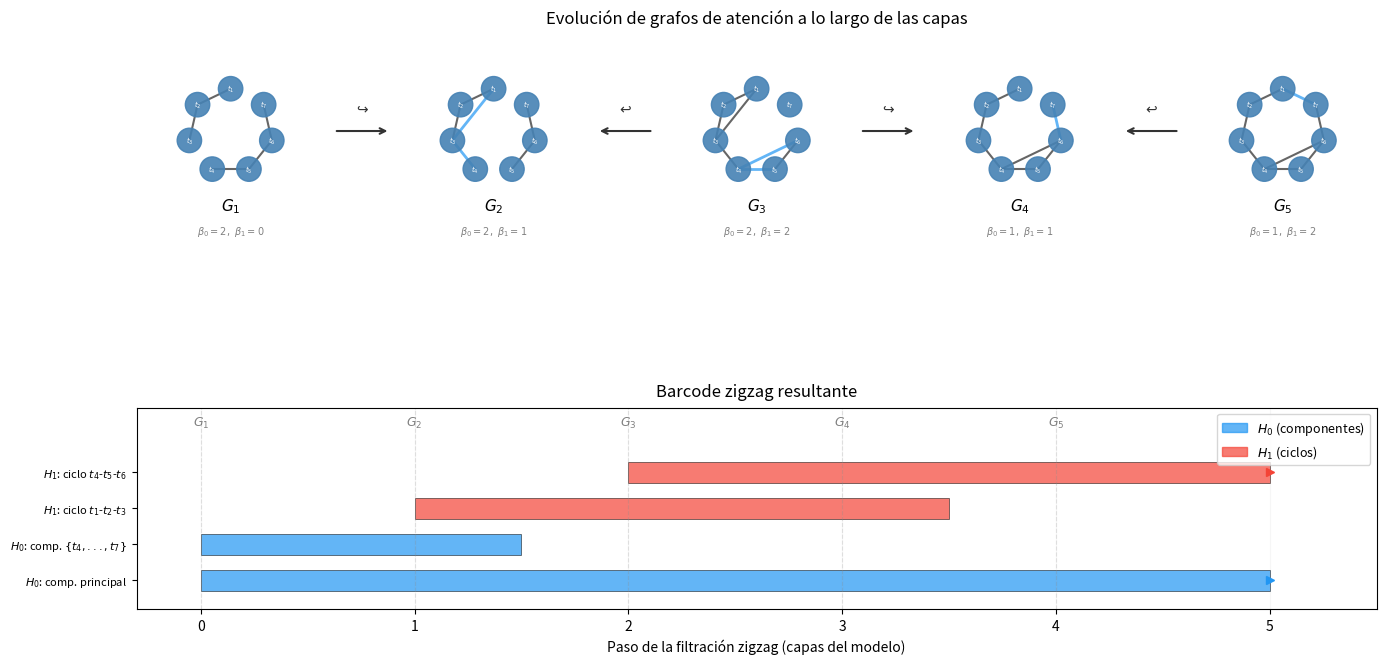

Write Python code to recreate this figure. (Note: this script raises an exception after producing the figure.)
"""
Figura 4.X: Pipeline de HalluZig - Filtración zigzag sobre grafos de atención.
Genera una figura con dos filas:
  Fila superior: secuencia de 5 grafos de atención (G1...G5) con grafos unión intercalados
                 y flechas zigzag
  Fila inferior: barcode zigzag resultante (H0 y H1)

Datos sintéticos diseñados para mostrar evolución topológica realista.
"""

import numpy as np
import matplotlib.pyplot as plt
import matplotlib.patches as mpatches
import networkx as nx

np.random.seed(123)

# --- Configuración ---
T = 7  # tokens
n_layers = 5  # capas (grafos G1..G5)
tokens = [f'$t_{i+1}$' for i in range(T)]

# Posiciones fijas para todos los grafos (circular)
angles = np.linspace(0, 2*np.pi, T, endpoint=False) + np.pi/2
base_pos = {i: (np.cos(a), np.sin(a)) for i, a in enumerate(angles)}

# --- Generar grafos sintéticos con evolución topológica ---
# Diseñados para que:
# - G1: componentes separadas, sin ciclos
# - G2: se forma un ciclo, se conectan componentes
# - G3: el ciclo persiste, aparece otro
# - G4: un ciclo desaparece, el otro persiste
# - G5: todo conectado, un ciclo persiste

edges_per_layer = [
    # G1: dos componentes {0,1,2} y {3,4,5,6}, sin ciclos
    [(0,1), (1,2), (3,4), (4,5), (5,6)],
    # G2: se conectan las componentes, aparece ciclo 0-1-2-0
    [(0,1), (1,2), (2,0), (2,3), (4,5), (5,6)],
    # G3: ciclo 0-1-2 persiste, aparece ciclo 3-4-5-3
    [(0,1), (1,2), (2,0), (2,3), (3,4), (4,5), (5,3)],
    # G4: ciclo 0-1-2 desaparece (pierde arista 2-0), ciclo 3-4-5 persiste
    [(0,1), (1,2), (2,3), (3,4), (4,5), (5,3), (5,6)],
    # G5: ciclo 3-4-5 persiste, nueva conexión 6-0
    [(0,1), (1,2), (2,3), (3,4), (4,5), (5,3), (5,6), (6,0)],
]

# Colores para aristas nuevas vs persistentes
def get_edge_sets(layer_idx):
    """Devuelve edges del grafo actual"""
    return set(tuple(sorted(e)) for e in edges_per_layer[layer_idx])

# --- Crear figura ---
fig = plt.figure(figsize=(16, 8))

# Layout: fila superior para grafos, fila inferior para barcode
gs = fig.add_gridspec(2, 1, height_ratios=[1.6, 1], hspace=0.35)
gs_top = gs[0].subgridspec(1, 1)
gs_bot = gs[1].subgridspec(1, 1)

ax_graphs = fig.add_subplot(gs_top[0])
ax_barcode = fig.add_subplot(gs_bot[0])

# ============================================================
# FILA SUPERIOR: Grafos con flechas zigzag
# ============================================================
graph_spacing = 2.8
scale = 0.45
y_offset = 0.0

for layer_idx in range(n_layers):
    x_center = layer_idx * graph_spacing
    sub_pos = {i: (x * scale + x_center, y * scale + y_offset)
               for i, (x, y) in base_pos.items()}

    edges = edges_per_layer[layer_idx]
    edge_set = get_edge_sets(layer_idx)

    # Determinar aristas nuevas vs heredadas
    if layer_idx > 0:
        prev_set = get_edge_sets(layer_idx - 1)
        new_edges = edge_set - prev_set
        kept_edges = edge_set & prev_set
        lost_from_prev = prev_set - edge_set
    else:
        new_edges = edge_set
        kept_edges = set()

    # Dibujar aristas
    for e in edges:
        i, j = e
        x1, y1 = sub_pos[i]
        x2, y2 = sub_pos[j]
        e_sorted = tuple(sorted(e))
        if e_sorted in new_edges and layer_idx > 0:
            # Arista nueva: azul
            ax_graphs.plot([x1, x2], [y1, y2], '-', color='#2196F3',
                          alpha=0.7, linewidth=2.0, zorder=1)
        else:
            # Arista persistente o inicial: negro
            ax_graphs.plot([x1, x2], [y1, y2], 'k-',
                          alpha=0.6, linewidth=1.5, zorder=1)

    # Dibujar nodos
    for i in range(T):
        circle = plt.Circle(sub_pos[i], 0.13, color='steelblue', alpha=0.9, zorder=3)
        ax_graphs.add_patch(circle)
        ax_graphs.text(sub_pos[i][0], sub_pos[i][1], tokens[i], ha='center', va='center',
                      fontsize=5, color='white', fontweight='bold', zorder=4)

    # Etiqueta del grafo
    ax_graphs.text(x_center, y_offset - 0.85,
                  f'$G_{{{layer_idx+1}}}$', ha='center', fontsize=11, fontweight='bold')

    # Info topológica debajo
    # Calcular H0 y H1 manualmente
    G = nx.Graph()
    G.add_nodes_from(range(T))
    G.add_edges_from(edges)
    n_components = nx.number_connected_components(G)
    n_cycles = len(edges) - (T - n_components)  # e - v + c
    ax_graphs.text(x_center, y_offset - 1.1,
                  f'$\\beta_0={n_components},\\ \\beta_1={n_cycles}$',
                  ha='center', fontsize=7, color='gray')

    # Flechas zigzag entre grafos
    if layer_idx < n_layers - 1:
        arrow_x = x_center + graph_spacing / 2
        # Flecha derecha (hookrightarrow)
        if layer_idx % 2 == 0:
            ax_graphs.annotate('', xy=(arrow_x + 0.3, y_offset),
                             xytext=(arrow_x - 0.3, y_offset),
                             arrowprops=dict(arrowstyle='->', color='#333', lw=1.5))
            ax_graphs.text(arrow_x, y_offset + 0.2, '$\\hookrightarrow$',
                         ha='center', fontsize=10, color='#333')
        else:
            ax_graphs.annotate('', xy=(arrow_x - 0.3, y_offset),
                             xytext=(arrow_x + 0.3, y_offset),
                             arrowprops=dict(arrowstyle='->', color='#333', lw=1.5))
            ax_graphs.text(arrow_x, y_offset + 0.2, '$\\hookleftarrow$',
                         ha='center', fontsize=10, color='#333')

ax_graphs.set_xlim(-1.0, (n_layers - 1) * graph_spacing + 1.0)
ax_graphs.set_ylim(-1.5, 1.0)
ax_graphs.set_aspect('equal')
ax_graphs.axis('off')
ax_graphs.set_title('Evolución de grafos de atención a lo largo de las capas',
                    fontsize=12, pad=10)

# ============================================================
# FILA INFERIOR: Barcode zigzag
# ============================================================
# Barcode sintético coherente con los grafos diseñados
# H0: componentes que se fusionan
# H1: ciclos que aparecen y desaparecen

colors_dim = ['#2196F3', '#F44336']

# H0 intervals: [birth_layer, death_layer]
# Al inicio hay 2 componentes, se fusionan en G2
h0_bars = [
    (0, 5, '$H_0$: comp. principal'),  # componente que persiste
    (0, 1.5, '$H_0$: comp. $\\{t_4,...,t_7\\}$'),  # se fusiona en G2
]

# H1 intervals:
h1_bars = [
    (1, 3.5, '$H_1$: ciclo $t_1$-$t_2$-$t_3$'),      # ciclo 0-1-2, nace en G2, muere en G4
    (2, 5, '$H_1$: ciclo $t_4$-$t_5$-$t_6$'),         # ciclo 3-4-5, nace en G3, persiste
]

all_bars = [(b, d, lbl, 0) for b, d, lbl in h0_bars] + \
           [(b, d, lbl, 1) for b, d, lbl in h1_bars]

bar_idx = 0
yticks = []
ylabels = []
for birth, death, label, dim in all_bars:
    color = colors_dim[dim]
    if death >= 5:
        # Persiste hasta el final
        ax_barcode.barh(bar_idx, death - birth, left=birth, height=0.6,
                       color=color, alpha=0.7, edgecolor='k', linewidth=0.5)
        ax_barcode.plot(death, bar_idx, '>', color=color, markersize=6)
    else:
        ax_barcode.barh(bar_idx, death - birth, left=birth, height=0.6,
                       color=color, alpha=0.7, edgecolor='k', linewidth=0.5)
    yticks.append(bar_idx)
    ylabels.append(label)
    bar_idx += 1

# Líneas verticales para las capas
for l in range(n_layers):
    ax_barcode.axvline(x=l, color='gray', alpha=0.2, linestyle='--', linewidth=0.8)
    ax_barcode.text(l, bar_idx + 0.3, f'$G_{{{l+1}}}$', ha='center', fontsize=9, color='gray')

ax_barcode.set_xlabel('Paso de la filtración zigzag (capas del modelo)', fontsize=10)
ax_barcode.set_yticks(yticks)
ax_barcode.set_yticklabels(ylabels, fontsize=8)
ax_barcode.set_xlim(-0.3, 5.5)
ax_barcode.set_ylim(-0.8, bar_idx + 0.8)
ax_barcode.set_title('Barcode zigzag resultante', fontsize=12, pad=8)

# Leyenda
h0_patch = mpatches.Patch(color=colors_dim[0], alpha=0.7, label='$H_0$ (componentes)')
h1_patch = mpatches.Patch(color=colors_dim[1], alpha=0.7, label='$H_1$ (ciclos)')
ax_barcode.legend(handles=[h0_patch, h1_patch], fontsize=9, loc='upper right')
ax_barcode.grid(True, alpha=0.1, axis='x')

plt.tight_layout()

# Guardar
out_dir = '/Users/alejandromorales/Library/CloudStorage/OneDrive-Personal/Documentos/Máster en Inteligencia Artificial/2º SEMESTRE/Trabajo Fin de Máster/memoria/figuras/cap4'
plt.savefig(f'{out_dir}/pipeline_halluzig.pdf', bbox_inches='tight', dpi=200)
plt.savefig(f'{out_dir}/pipeline_halluzig.png', bbox_inches='tight', dpi=200)
plt.close()
print("Figura pipeline HalluZig guardada")
